Run: headless pygame with SDL's dummy video driver; simulated clock (each Clock.tick advances the game by its frame time, no real sleeping); random seed 0; keys injected as events and as key.get_pressed() state; mouse plan: one left click at the window centre at the start of phase 2, then a move to the lower-right quarter at the start of phase 3.
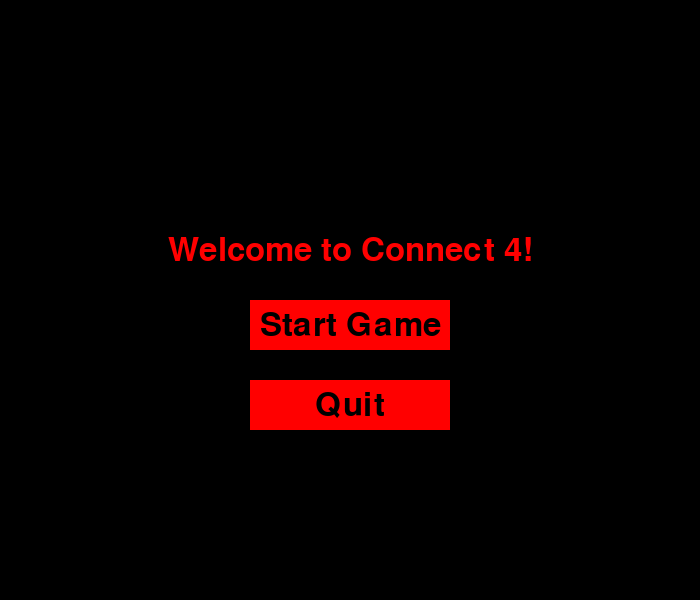
Frame 1 of 4 · flips 1–60 · no input
Frame 2 of 4 · flips 61–180 · clicked the window centre · tapped SPACE, RETURN · held RIGHT (→), D · screen unchanged from frame 1, image omitted
Frame 3 of 4 · flips 181–300 · moved the mouse to the lower-right quarter · held DOWN (↓), S · screen unchanged from frame 2, image omitted
Frame 4 of 4 · flips 301–420 · held LEFT (←), A, UP (↑), W · screen unchanged from frame 3, image omitted

The pygame program that drew these frames:

import pygame
import random

# Initialize pygame
pygame.init()

# Set the game window size and title
WINDOW_SIZE = (700, 600)
pygame.display.set_caption("Connect 4")
screen = pygame.display.set_mode(WINDOW_SIZE)

# Define colors
BLACK = (0, 0, 0)
BLUE = (0, 0, 255)
RED = (255, 0, 0)
YELLOW = (255, 255, 0)

# Set the board size
ROWS = 6
COLS = 7

# Set the size of each cell in the board
CELL_SIZE = 100

# Set the size of the gap between cells
GAP_SIZE = 10

# Define the board array
board = [[0] * COLS for _ in range(ROWS)]

# Define the turn variable
turn = 1

# Define a function to draw the board
def draw_board():
    for row in range(ROWS):
        for col in range(COLS):
            pygame.draw.rect(screen, BLUE, (col * CELL_SIZE + GAP_SIZE, row * CELL_SIZE + GAP_SIZE, CELL_SIZE, CELL_SIZE))
            if board[row][col] == 1:
                pygame.draw.circle(screen, RED, (int(col * CELL_SIZE + CELL_SIZE/2 + GAP_SIZE), int(row * CELL_SIZE + CELL_SIZE/2 + GAP_SIZE)), int(CELL_SIZE/2 - GAP_SIZE))
            elif board[row][col] == 2:
                pygame.draw.circle(screen, YELLOW, (int(col * CELL_SIZE + CELL_SIZE/2 + GAP_SIZE), int(row * CELL_SIZE + CELL_SIZE/2 + GAP_SIZE)), int(CELL_SIZE/2 - GAP_SIZE))

# Define a function to drop a piece
def drop_piece(col):
    global turn
    for row in range(ROWS-1, -1, -1):
        if board[row][col] == 0:
            board[row][col] = turn
            if turn == 1:
                turn = 2
            else:
                turn = 1
            return True
    return False

# Define a function to check for a win
def check_win():
    for col in range(COLS-3):
        for row in range(ROWS):
            if board[row][col] == board[row][col+1] == board[row][col+2] == board[row][col+3] != 0:
                return True
    for col in range(COLS):
        for row in range(ROWS-3):
            if board[row][col] == board[row+1][col] == board[row+2][col] == board[row+3][col] != 0:
                return True
    for col in range(COLS-3):
        for row in range(ROWS-3):
            if board[row][col] == board[row+1][col+1] == board[row+2][col+2] == board[row+3][col+3] != 0:
                return True
    for col in range(COLS-3):
        for row in range(3, ROWS):
            if board[row][col] == board[row-1][col+1] == board[row-2][col+2] == board[row-3][col+3] != 0:
                return True
    return False

# Define a function to get valid moves
def get_valid_moves():
    valid_moves = []
    for col in range(COLS):
        if board[0][col] == 0:
            valid_moves.append(col)
    return valid_moves

# Define an AI move function
def ai_move():
    valid_moves = get_valid_moves()
    return random.choice(valid_moves)

# Define the main game loop
def main_loop():
    running = True
    game_over = False

    # Intro message
    intro_font = pygame.font.Font(None, 48)
    intro_text = intro_font.render("Welcome to Connect 4!", True, RED)
    intro_text_rect = intro_text.get_rect(center=(WINDOW_SIZE[0] // 2, WINDOW_SIZE[1] // 2 - 50))

    # Start game button
    start_game_button = pygame.Rect(250, 300, 200, 50)
    start_game_text = intro_font.render("Start Game", True, BLACK)
    start_game_text_rect = start_game_text.get_rect(center=start_game_button.center)

    # Quit button
    quit_button = pygame.Rect(250, 380, 200, 50)
    quit_text = intro_font.render("Quit", True, BLACK)
    quit_text_rect = quit_text.get_rect(center=quit_button.center)

    # Loop until the user clicks the close button or starts the game
    while running and not game_over:
        # Handle events
        for event in pygame.event.get():
            if event.type == pygame.QUIT:
                running = False
            elif event.type == pygame.MOUSEBUTTONDOWN and not game_over:
                # Check if the start game button was clicked
                if start_game_button.collidepoint(event.pos):
                    game_over = True
                # Check if the quit button was clicked
                elif quit_button.collidepoint(event.pos):
                    running = False

        # Draw the intro screen
        screen.fill(BLACK)
        screen.blit(intro_text, intro_text_rect)
        pygame.draw.rect(screen, RED, start_game_button)
        screen.blit(start_game_text, start_game_text_rect)
        pygame.draw.rect(screen, RED, quit_button)
        screen.blit(quit_text, quit_text_rect)

        # Update the screen
        pygame.display.update()

    if game_over:
        # Call the game start function
        start_game()

    # Quit pygame
    pygame.quit()

# Function to start the game
def start_game():
    running = True
    game_over = False

    # Loop until the user clicks the close button or the game is over
    while running and not game_over:
        # Handle events
        for event in pygame.event.get():
            if event.type == pygame.QUIT:
                running = False
            elif event.type == pygame.MOUSEBUTTONDOWN and not game_over:
                # Get the column where the user clicked
                col = event.pos[0] // CELL_SIZE
                if drop_piece(col):
                    if check_win():
                        print(f"Player {turn} wins!")
                        game_over = True
                    else:
                        draw_board()

        # AI's turn
        if turn == 2 and not game_over:
            ai_col = ai_move()
            if drop_piece(ai_col):
                if check_win():
                    print(f"Player {turn} wins!")
                    game_over = True
                else:
                    draw_board()

        # Update the screen
        pygame.display.update()

    # Game over message
    if game_over:
        font = pygame.font.Font(None, 36)
        text = font.render(f"Player {turn} wins!", True, RED if turn == 2 else YELLOW)
        text_rect = text.get_rect(center=(WINDOW_SIZE[0] // 2, WINDOW_SIZE[1] // 2))
        screen.blit(text, text_rect)

    # Keep the window open until the user closes it
    while running:
        for event in pygame.event.get():
            if event.type == pygame.QUIT:
                running = False

        pygame.display.update()

    # Quit pygame
    pygame.quit()

# Call the main game loop
main_loop()
